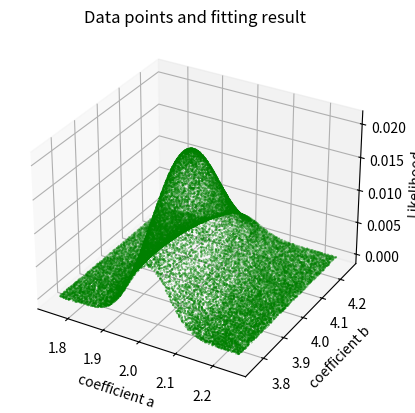

Reproduce this figure in Python. (Note: this script raises an exception after producing the figure.)
import math
import random 
from mpl_toolkits.mplot3d import Axes3D
import matplotlib.pyplot as plt
import numpy as np

def linear(a, b, x): #Define the Target function
   return a*x+b
yexp=[[-5.0,-6.6,0.7], #The fake data (x,y,sigma)
      [-4.0,-3.5,0.6],
      [-3.0,-2.5,0.5],
      [-2.0,-0.1,0.5],
      [-1.0, 2.1,0.5],
      [0.0,4.1,0.5],
      [1.0,6.3,0.4],
      [2.0,7.9,0.4],
      [3.0,10.0,0.4],
      [4.0,11.6,0.4]]
y=(np.array(yexp)).transpose()

#------------ Set for figure export----------
fig = plt.figure()
ax = fig.add_subplot(111, projection='3d')
x1=[]
x2=[]
x3=[]
ax.set_xlabel('coefficient a')
ax.set_ylabel('coefficient b')
ax.set_zlabel('Likelihood')
#------------ Set for figure export----------
result=[]
xibest=100000000.0 # Given a large initial xisquare
for i in range(0,40000):# The number of the sample points
    xitotal=0.0 # initial total xisquare
    liketotal=1.0 # initial total likelohood
    a=random.uniform(1.75,2.25) #random a.b
    b=random.uniform(3.75,4.25)
    for j in range(0,10):
        yth=linear(a,b,yexp[j][0])
        #xisquare=(yth-yexp)^2/s^2
        xisquare=(yth-yexp[j][1])**2.0/(yexp[j][2])**2.0
        #gaussian likelihood function f(x,s)=(2pi*s^2)^-0.5*exp(-x^2/2)
        likelihood= math.exp(-xisquare/2.0)/(2.0*math.pi*(yexp[j][2])**2.0)**0.5
        xitotal= xitotal+xisquare #(Sum(xisquare))
        liketotal=liketotal*likelihood #(likelihood*likelihood*...))
    result.append([a,b,xitotal,liketotal])#save the result
    x1.append(a)
    x2.append(b)
    x3.append(liketotal)
    if (xibest > xitotal):
       xibest=xitotal
       likebest=liketotal
       abest=a
       bbest=b
#    if (liketotal > 1.0):
#       print(a,b,xitotal,liketotal)
ax.scatter(x1, x2, x3, c='g', marker='o',s=0.05)
plt.show()
plt.savefig('image%d'%(j))

print('Bestfit: y=',abest,'x+',bbest)
print('Xi square =',xibest)
s=("Data points and fitting result")
plt.title(s)
plt.errorbar(y[0],y[1],yerr=y[2],fmt='o')
plt.plot(y[0], y[0]*abest + bbest)
plt.show()
